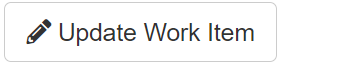
Task: Generate yearly report - performer
Workflow: System1_UpdadeWorkItems

Step 1: click on the button 'Update Work Item' in window 'ACME System 1 - *' (chrome.exe)

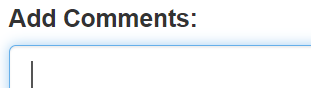
Step 2: type [in_Comment] into the text box in window 'ACME System 1' (chrome.exe)

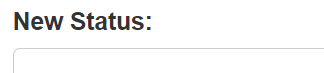
Step 3: select [in_Status] in the drop-down in window 'ACME System 1' (chrome.exe)

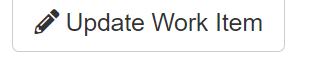
Step 4: click on the button in window 'ACME System 1' (chrome.exe)
